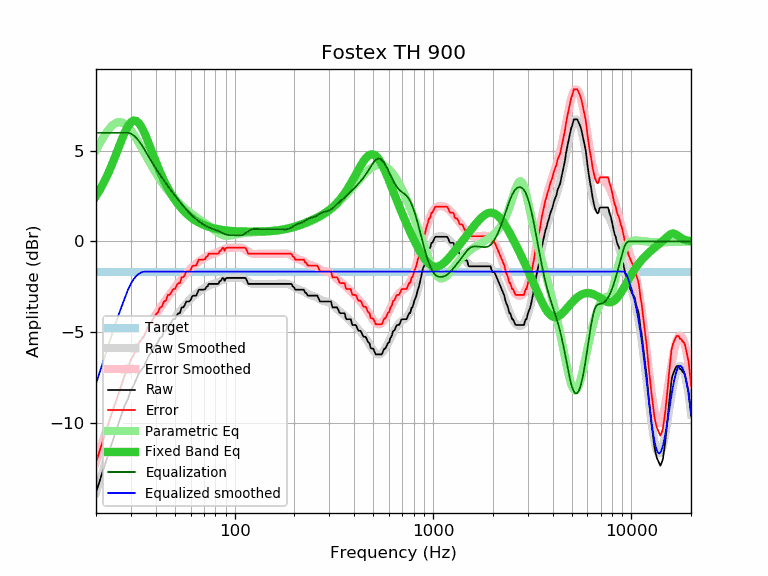

The file beside this chart, header and first rows:
frequency, raw, error, smoothed, error_smoothed, equalization, parametric_eq, equalized_raw, equalized_smoothed, target
20, -13.85, -12.19, -13.86, -12.19, 6.00, 2.51, -7.85, -7.86, -1.66
21, -13.14, -11.48, -13.13, -11.47, 6.00, 2.89, -7.14, -7.13, -1.66
22, -12.45, -10.79, -12.44, -10.78, 6.00, 3.30, -6.45, -6.44, -1.66
23, -11.79, -10.13, -11.79, -10.12, 6.00, 3.74, -5.79, -5.79, -1.66
24, -11.15, -9.49, -11.17, -9.51, 6.00, 4.21, -5.15, -5.17, -1.66
25, -10.60, -8.94, -10.60, -8.93, 6.00, 4.70, -4.60, -4.60, -1.66
26, -10.04, -8.38, -10.06, -8.39, 6.00, 5.18, -4.04, -4.06, -1.66
27, -9.51, -7.85, -9.56, -7.89, 6.00, 5.64, -3.51, -3.56, -1.66
28, -9.01, -7.35, -9.09, -7.43, 6.00, 6.04, -3.01, -3.09, -1.66
29, -8.68, -7.02, -8.67, -7.01, 6.00, 6.37, -2.68, -2.67, -1.66
30, -8.18, -6.52, -8.28, -6.62, 5.95, 6.58, -2.23, -2.33, -1.66
31, -7.93, -6.27, -7.92, -6.26, 5.85, 6.68, -2.08, -2.07, -1.66
32, -7.57, -5.91, -7.60, -5.93, 5.70, 6.65, -1.87, -1.89, -1.66
33, -7.25, -5.59, -7.30, -5.63, 5.53, 6.52, -1.73, -1.77, -1.66
34, -7.05, -5.39, -7.02, -5.36, 5.32, 6.30, -1.73, -1.70, -1.66
35, -6.88, -5.22, -6.76, -5.10, 5.10, 6.02, -1.78, -1.66, -1.66
36, -6.56, -4.90, -6.53, -4.86, 4.86, 5.71, -1.70, -1.66, -1.66
37, -6.28, -4.62, -6.30, -4.64, 4.64, 5.38, -1.64, -1.66, -1.66
38, -6.12, -4.46, -6.09, -4.43, 4.43, 5.04, -1.69, -1.66, -1.66
39, -5.91, -4.25, -5.90, -4.23, 4.23, 4.72, -1.68, -1.66, -1.66
40, -5.70, -4.04, -5.71, -4.04, 4.04, 4.41, -1.66, -1.66, -1.66
41, -5.58, -3.92, -5.53, -3.86, 3.86, 4.12, -1.72, -1.66, -1.66
42, -5.31, -3.65, -5.35, -3.69, 3.69, 3.85, -1.62, -1.66, -1.66
43, -5.26, -3.60, -5.19, -3.52, 3.52, 3.60, -1.74, -1.66, -1.66
44, -4.97, -3.31, -5.03, -3.37, 3.37, 3.36, -1.61, -1.66, -1.66
45, -4.93, -3.27, -4.88, -3.21, 3.21, 3.15, -1.72, -1.66, -1.66
46, -4.61, -2.95, -4.73, -3.07, 3.07, 2.95, -1.54, -1.66, -1.66
47, -4.61, -2.95, -4.59, -2.93, 2.93, 2.76, -1.69, -1.66, -1.66
48, -4.45, -2.79, -4.45, -2.79, 2.79, 2.60, -1.66, -1.66, -1.66
49, -4.29, -2.63, -4.32, -2.66, 2.66, 2.44, -1.63, -1.66, -1.66
50, -4.29, -2.63, -4.20, -2.54, 2.54, 2.30, -1.76, -1.66, -1.66
51, -4.09, -2.43, -4.08, -2.41, 2.41, 2.16, -1.68, -1.66, -1.66
52, -3.96, -2.30, -3.96, -2.30, 2.30, 2.04, -1.67, -1.66, -1.66
53, -3.96, -2.30, -3.84, -2.18, 2.18, 1.93, -1.78, -1.66, -1.66
54, -3.64, -1.98, -3.73, -2.07, 2.07, 1.82, -1.57, -1.66, -1.66
55, -3.64, -1.98, -3.63, -1.97, 1.97, 1.73, -1.68, -1.66, -1.66
56, -3.52, -1.86, -3.53, -1.86, 1.86, 1.64, -1.66, -1.66, -1.66
57, -3.32, -1.66, -3.43, -1.77, 1.77, 1.55, -1.55, -1.66, -1.66
58, -3.31, -1.65, -3.34, -1.68, 1.68, 1.48, -1.64, -1.66, -1.66
59, -3.31, -1.65, -3.25, -1.59, 1.59, 1.40, -1.72, -1.66, -1.66
60, -3.23, -1.57, -3.17, -1.51, 1.51, 1.34, -1.73, -1.66, -1.66
61, -3.04, -1.38, -3.09, -1.43, 1.43, 1.28, -1.61, -1.66, -1.66
62, -2.99, -1.33, -3.02, -1.36, 1.36, 1.22, -1.63, -1.66, -1.66
63, -2.99, -1.33, -2.95, -1.29, 1.29, 1.17, -1.70, -1.66, -1.66
64, -2.99, -1.33, -2.89, -1.23, 1.23, 1.12, -1.77, -1.66, -1.66
65, -2.81, -1.15, -2.83, -1.17, 1.17, 1.08, -1.65, -1.66, -1.66
66, -2.66, -1.00, -2.77, -1.11, 1.11, 1.04, -1.55, -1.66, -1.66
67, -2.66, -1.00, -2.72, -1.06, 1.06, 1.00, -1.60, -1.66, -1.66
68, -2.66, -1.00, -2.67, -1.01, 1.01, 0.97, -1.65, -1.66, -1.66
69, -2.66, -1.00, -2.62, -0.96, 0.96, 0.94, -1.70, -1.66, -1.66
70, -2.66, -1.00, -2.58, -0.92, 0.92, 0.91, -1.74, -1.66, -1.66
71, -2.63, -0.97, -2.54, -0.88, 0.88, 0.88, -1.75, -1.66, -1.66
72, -2.50, -0.84, -2.50, -0.84, 0.84, 0.86, -1.66, -1.66, -1.66
73, -2.48, -0.82, -2.47, -0.81, 0.81, 0.83, -1.67, -1.66, -1.66
74, -2.34, -0.68, -2.44, -0.78, 0.78, 0.81, -1.56, -1.66, -1.66
75, -2.34, -0.68, -2.41, -0.75, 0.75, 0.79, -1.59, -1.66, -1.66
76, -2.34, -0.68, -2.39, -0.73, 0.73, 0.77, -1.62, -1.66, -1.66
77, -2.34, -0.68, -2.37, -0.70, 0.70, 0.75, -1.64, -1.66, -1.66
78, -2.34, -0.68, -2.35, -0.68, 0.68, 0.74, -1.66, -1.66, -1.66
79, -2.34, -0.68, -2.33, -0.66, 0.66, 0.72, -1.68, -1.66, -1.66
... 553 more rows
